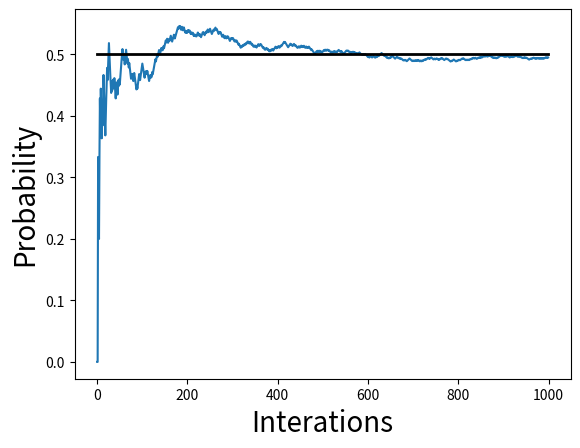

Recreate this plot in Python.
from random import randint
from random import choice
from numpy import cumsum
from numpy import arange
from statistics import mean
from matplotlib.pyplot import *
import matplotlib
matplotlib.use('Agg') # GUI 백엔드 우회, 백그라운드에서 이미지만 생성



# 3.1
print("=========> 3.1")
print(randint(1,6)) # outcome = 1
print(randint(1,6)) # outcome = 3
print(randint(1,6)) # outcome = 5

print("=========> 3.2")
n = 1000000
ne = 0

for i in range(n):
    outcome = randint(1,6)
    if(outcome == 3):
        ne+=1

print("Prob = ", round(ne/n,4)) # = 0.1667

print("=========> 3.3")

## Part1 : Performing the  simulation experiment
print("Part 1 : Performing the  simulation experiment")
n = 1000
observed = []

for i in range(n):
    outcome = choice(['Head','Tail'])
    if outcome == 'Head':
        observed.append(1)
    else:
        observed.append(0)

print("Prob = ",round(mean(observed),2))

## Part 2 : Computing the moivg average
print("Part 2 : Computing the moivg average")

cum_observed = cumsum(observed)
moving_avg = []

for i in range(len(cum_observed)):
    moving_avg.append(cum_observed[i] /(i+1))

## Part 3 : Making the plot
x = arange(0, len(moving_avg),1) # x-axis
p = [0.5 for i in range(len(moving_avg))] # Line

xlabel('Interations', size=20)
ylabel('Probability', size=20)

plot(x, moving_avg)
plot(x, p, linewidth=2, color='black')

# show()
savefig('moving_avg_result.png') # 창을 띄우는 대신 폴덜에 이미지 파일로 저장
